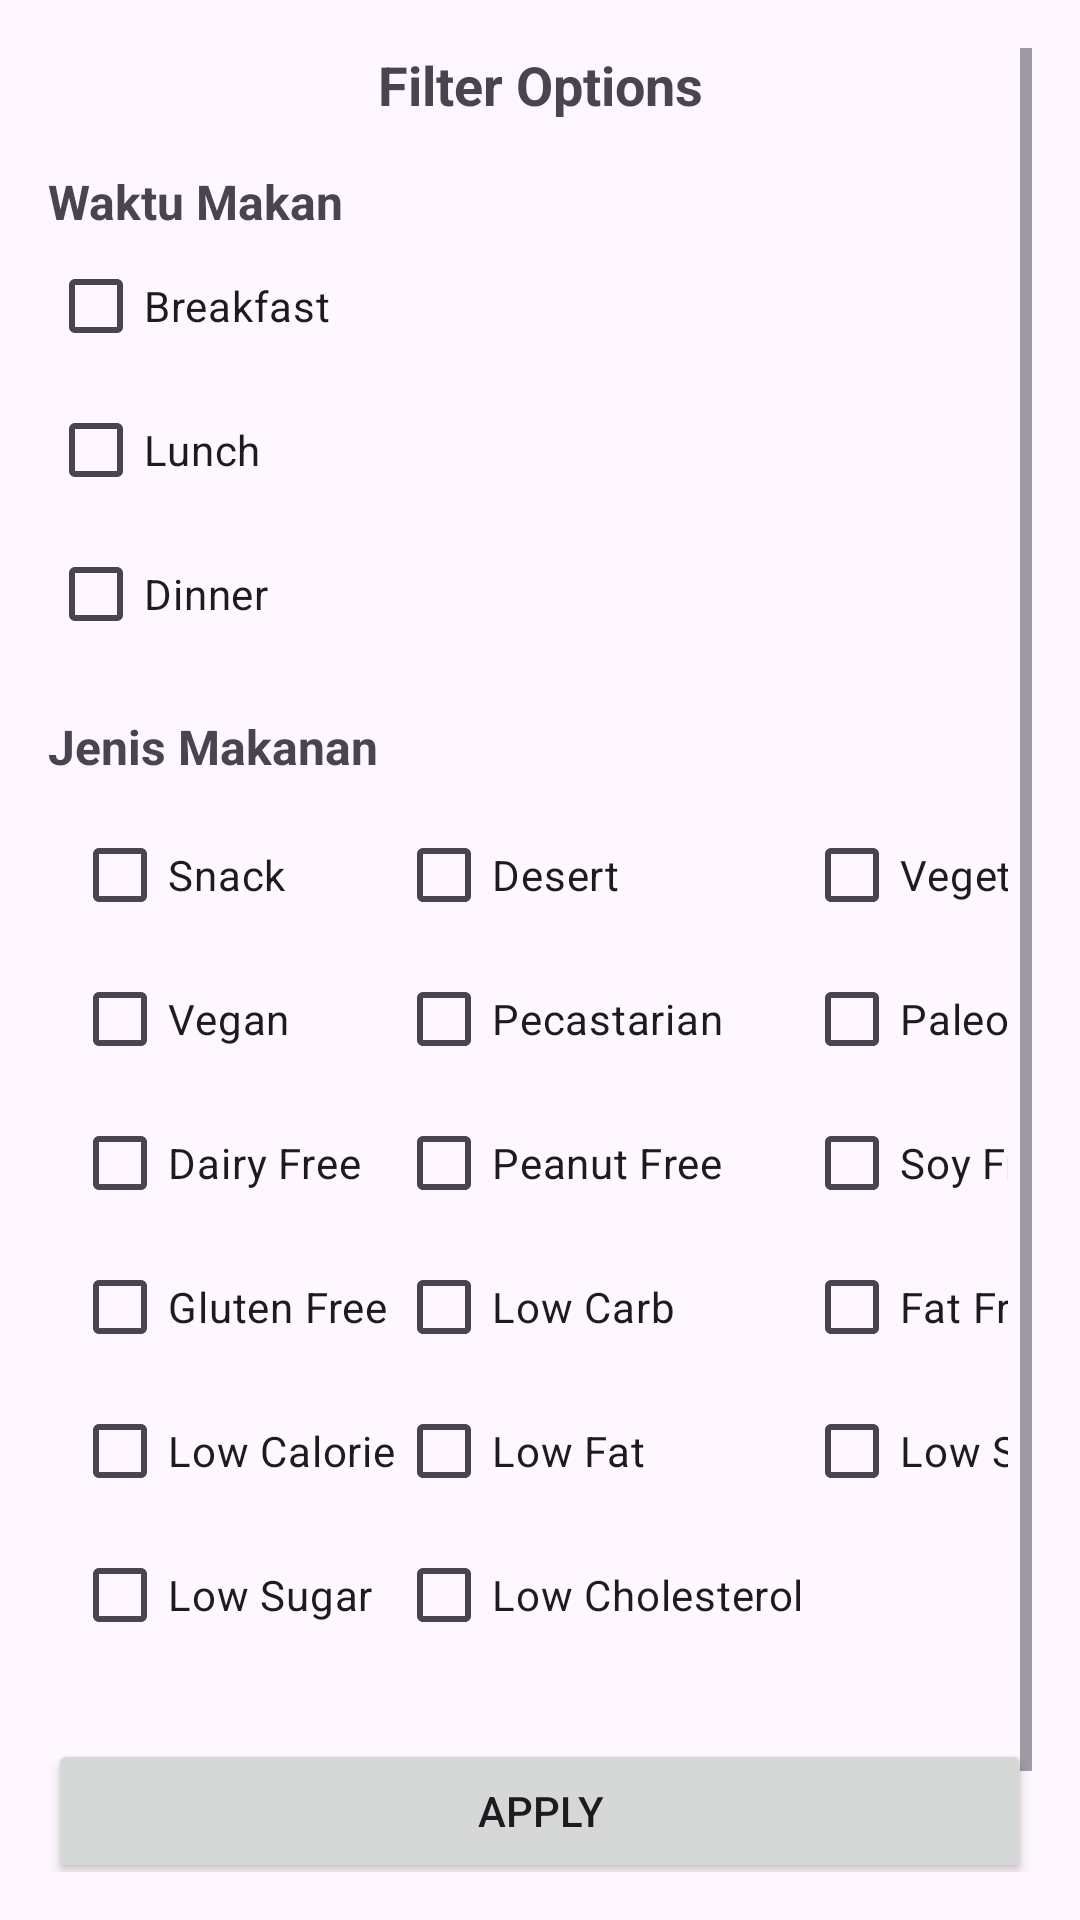

Here is an Android app screen rendered from its layout file. Give the layout XML and the strings, colors and styles it references.
<!-- AndroidManifest.xml: application theme Theme.NutriDish -->
<!-- res/layout/filter_dialog.xml -->
<?xml version="1.0" encoding="utf-8"?>
<ScrollView xmlns:android="http://schemas.android.com/apk/res/android"
    xmlns:app="http://schemas.android.com/apk/res-auto"
    android:layout_width="match_parent"
    android:layout_height="wrap_content"
    android:fillViewport="true"
    android:padding="16dp">

    <androidx.constraintlayout.widget.ConstraintLayout
        android:layout_width="match_parent"
        android:layout_height="wrap_content"
        app:layout_constraintBottom_toBottomOf="parent"
        app:layout_constraintStart_toStartOf="parent"
        app:layout_constraintTop_toTopOf="parent">

        
        <TextView
            android:id="@+id/filterTitle"
            android:layout_width="0dp"
            android:layout_height="wrap_content"
            android:gravity="center"
            android:text="Filter Options"
            android:textSize="18sp"
            android:textStyle="bold"
            app:layout_constraintEnd_toEndOf="parent"
            app:layout_constraintStart_toStartOf="parent"
            app:layout_constraintTop_toTopOf="parent" />

        
        <TextView
            android:id="@+id/booleanFiltersTitle"
            android:layout_width="0dp"
            android:layout_height="wrap_content"
            android:layout_marginTop="16dp"
            android:text="Waktu Makan"
            android:textSize="16sp"
            android:textStyle="bold"
            app:layout_constraintEnd_toEndOf="parent"
            app:layout_constraintStart_toStartOf="parent"
            app:layout_constraintTop_toBottomOf="@id/filterTitle" />

        <CheckBox
            android:id="@+id/filterBreakfast"
            android:layout_width="0dp"
            android:layout_height="wrap_content"
            android:text="Breakfast"
            app:layout_constraintEnd_toEndOf="parent"
            app:layout_constraintStart_toStartOf="parent"
            app:layout_constraintTop_toBottomOf="@id/booleanFiltersTitle" />

        <CheckBox
            android:id="@+id/filterLunch"
            android:layout_width="0dp"
            android:layout_height="wrap_content"
            android:text="Lunch"
            app:layout_constraintEnd_toEndOf="parent"
            app:layout_constraintStart_toStartOf="parent"
            app:layout_constraintTop_toBottomOf="@id/filterBreakfast" />

        <CheckBox
            android:id="@+id/filterdinner"
            android:layout_width="0dp"
            android:layout_height="wrap_content"
            android:text="Dinner"
            app:layout_constraintEnd_toEndOf="parent"
            app:layout_constraintStart_toStartOf="parent"
            app:layout_constraintTop_toBottomOf="@id/filterLunch" />

        
        <TextView
            android:id="@+id/jenisMakananFiltersTitle"
            android:layout_width="0dp"
            android:layout_height="wrap_content"
            android:layout_marginTop="16dp"
            android:text="Jenis Makanan"
            android:textSize="16sp"
            android:textStyle="bold"
            app:layout_constraintEnd_toEndOf="parent"
            app:layout_constraintStart_toStartOf="parent"
            app:layout_constraintTop_toBottomOf="@+id/filterdinner" />

        <GridLayout
            android:id="@+id/gridLayout"
            android:layout_width="match_parent"
            android:layout_height="wrap_content"
            android:columnCount="3"
            android:padding="8dp"
            android:rowCount="4"
            app:layout_constraintTop_toBottomOf="@+id/jenisMakananFiltersTitle">

            <CheckBox
                android:id="@+id/filtersnack"
                android:layout_width="wrap_content"
                android:layout_height="wrap_content"
                android:text="Snack"
                app:layout_constraintEnd_toEndOf="parent"
                app:layout_constraintHorizontal_bias="0.0"
                app:layout_constraintStart_toStartOf="parent"
                app:layout_constraintTop_toBottomOf="@id/jenisMakananFiltersTitle" />

            <CheckBox
                android:id="@+id/filterdesert"
                android:layout_width="wrap_content"
                android:layout_height="wrap_content"
                android:text="Desert"
                app:layout_constraintEnd_toEndOf="parent"
                app:layout_constraintHorizontal_bias="0.0"
                app:layout_constraintStart_toEndOf="@+id/filtersnack"
                app:layout_constraintTop_toBottomOf="@+id/jenisMakananFiltersTitle" />

            <CheckBox
                android:id="@+id/filtervegetarian"
                android:layout_width="wrap_content"
                android:layout_height="wrap_content"
                android:text="Vegetarian"
                app:layout_constraintEnd_toEndOf="parent"
                app:layout_constraintHorizontal_bias="0.0"
                app:layout_constraintStart_toEndOf="@+id/filterdesert"
                app:layout_constraintTop_toBottomOf="@+id/jenisMakananFiltersTitle" />

            <CheckBox
                android:id="@+id/filtervegan"
                android:layout_width="wrap_content"
                android:layout_height="wrap_content"
                android:text="Vegan"
                app:layout_constraintEnd_toEndOf="parent"
                app:layout_constraintHorizontal_bias="0.0"
                app:layout_constraintStart_toEndOf="@+id/filtervegetarian"
                app:layout_constraintTop_toBottomOf="@+id/jenisMakananFiltersTitle" />

            <CheckBox
                android:id="@+id/filterpescatarian"
                android:layout_width="wrap_content"
                android:layout_height="wrap_content"
                android:text="Pecastarian"
                app:layout_constraintEnd_toEndOf="parent"
                app:layout_constraintStart_toStartOf="parent"
                app:layout_constraintTop_toBottomOf="@id/filtervegan" />

            <CheckBox
                android:id="@+id/filterpaleo"
                android:layout_width="wrap_content"
                android:layout_height="wrap_content"
                android:text="Paleo"
                app:layout_constraintEnd_toEndOf="parent"
                app:layout_constraintStart_toStartOf="parent"
                app:layout_constraintTop_toBottomOf="@id/filterpescatarian" />

            <CheckBox
                android:id="@+id/filterdairyfree"
                android:layout_width="wrap_content"
                android:layout_height="wrap_content"
                android:text="Dairy Free"
                app:layout_constraintEnd_toEndOf="parent"
                app:layout_constraintStart_toStartOf="parent"
                app:layout_constraintTop_toBottomOf="@id/filterpaleo" />

            <CheckBox
                android:id="@+id/filterpeanutfree"
                android:layout_width="wrap_content"
                android:layout_height="wrap_content"
                android:text="Peanut Free"
                app:layout_constraintEnd_toEndOf="parent"
                app:layout_constraintStart_toStartOf="parent"
                app:layout_constraintTop_toBottomOf="@id/filterdairyfree" />

            <CheckBox
                android:id="@+id/filtersoyfree"
                android:layout_width="wrap_content"
                android:layout_height="wrap_content"
                android:text="Soy Free"
                app:layout_constraintEnd_toEndOf="parent"
                app:layout_constraintStart_toStartOf="parent"
                app:layout_constraintTop_toBottomOf="@id/filterpeanutfree" />

            <CheckBox
                android:id="@+id/filterglutenfree"
                android:layout_width="wrap_content"
                android:layout_height="wrap_content"
                android:text="Gluten Free"
                app:layout_constraintEnd_toEndOf="parent"
                app:layout_constraintStart_toStartOf="parent"
                app:layout_constraintTop_toBottomOf="@id/filtersoyfree" />

            <CheckBox
                android:id="@+id/filterlowcarb"
                android:layout_width="wrap_content"
                android:layout_height="wrap_content"
                android:text="Low Carb"
                app:layout_constraintEnd_toEndOf="parent"
                app:layout_constraintStart_toStartOf="parent"
                app:layout_constraintTop_toBottomOf="@id/filterglutenfree" />

            <CheckBox
                android:id="@+id/filterfatfree"
                android:layout_width="wrap_content"
                android:layout_height="wrap_content"
                android:text="Fat Free"
                app:layout_constraintEnd_toEndOf="parent"
                app:layout_constraintStart_toStartOf="parent"
                app:layout_constraintTop_toBottomOf="@id/filterlowcarb" />

            <CheckBox
                android:id="@+id/filterlowcal"
                android:layout_width="wrap_content"
                android:layout_height="wrap_content"
                android:text="Low Calorie"
                app:layout_constraintEnd_toEndOf="parent"
                app:layout_constraintStart_toStartOf="parent"
                app:layout_constraintTop_toBottomOf="@id/filterfatfree" />

            <CheckBox
                android:id="@+id/filterlowfat"
                android:layout_width="wrap_content"
                android:layout_height="wrap_content"
                android:text="Low Fat"
                app:layout_constraintEnd_toEndOf="parent"
                app:layout_constraintStart_toStartOf="parent"
                app:layout_constraintTop_toBottomOf="@id/filterlowcal" />

            <CheckBox
                android:id="@+id/filterlowsodium"
                android:layout_width="wrap_content"
                android:layout_height="wrap_content"
                android:text="Low Sodium"
                app:layout_constraintEnd_toEndOf="parent"
                app:layout_constraintStart_toStartOf="parent"
                app:layout_constraintTop_toBottomOf="@id/filterlowfat" />

            <CheckBox
                android:id="@+id/filterlowsugar"
                android:layout_width="wrap_content"
                android:layout_height="wrap_content"
                android:text="Low Sugar"
                app:layout_constraintEnd_toEndOf="parent"
                app:layout_constraintStart_toStartOf="parent"
                app:layout_constraintTop_toBottomOf="@id/filterlowsodium" />

            <CheckBox
                android:id="@+id/filterlowcholesterol"
                android:layout_width="wrap_content"
                android:layout_height="wrap_content"
                android:text="Low Cholesterol"
                app:layout_constraintEnd_toEndOf="parent"
                app:layout_constraintStart_toStartOf="parent"
                app:layout_constraintTop_toBottomOf="@id/filterlowsugar" />
        </GridLayout>

        
        <Button
            android:id="@+id/applyFiltersButton"
            android:layout_width="0dp"
            android:layout_height="wrap_content"
            android:layout_marginTop="16dp"
            android:layout_marginBottom="50dp"
            android:text="Apply"
            app:layout_constraintBottom_toBottomOf="parent"
            app:layout_constraintEnd_toEndOf="parent"
            app:layout_constraintHorizontal_bias="0.0"
            app:layout_constraintStart_toStartOf="parent"
            app:layout_constraintTop_toBottomOf="@+id/gridLayout"
            app:layout_constraintVertical_bias="1.0" />
    </androidx.constraintlayout.widget.ConstraintLayout>
</ScrollView>
<!-- resources referenced by this layout -->
<resources>
  <style name="Theme.NutriDish" parent="Base.Theme.NutriDish" />
  <style name="Base.Theme.NutriDish" parent="Theme.Material3.DayNight.NoActionBar">
          
          
      </style>
</resources>
